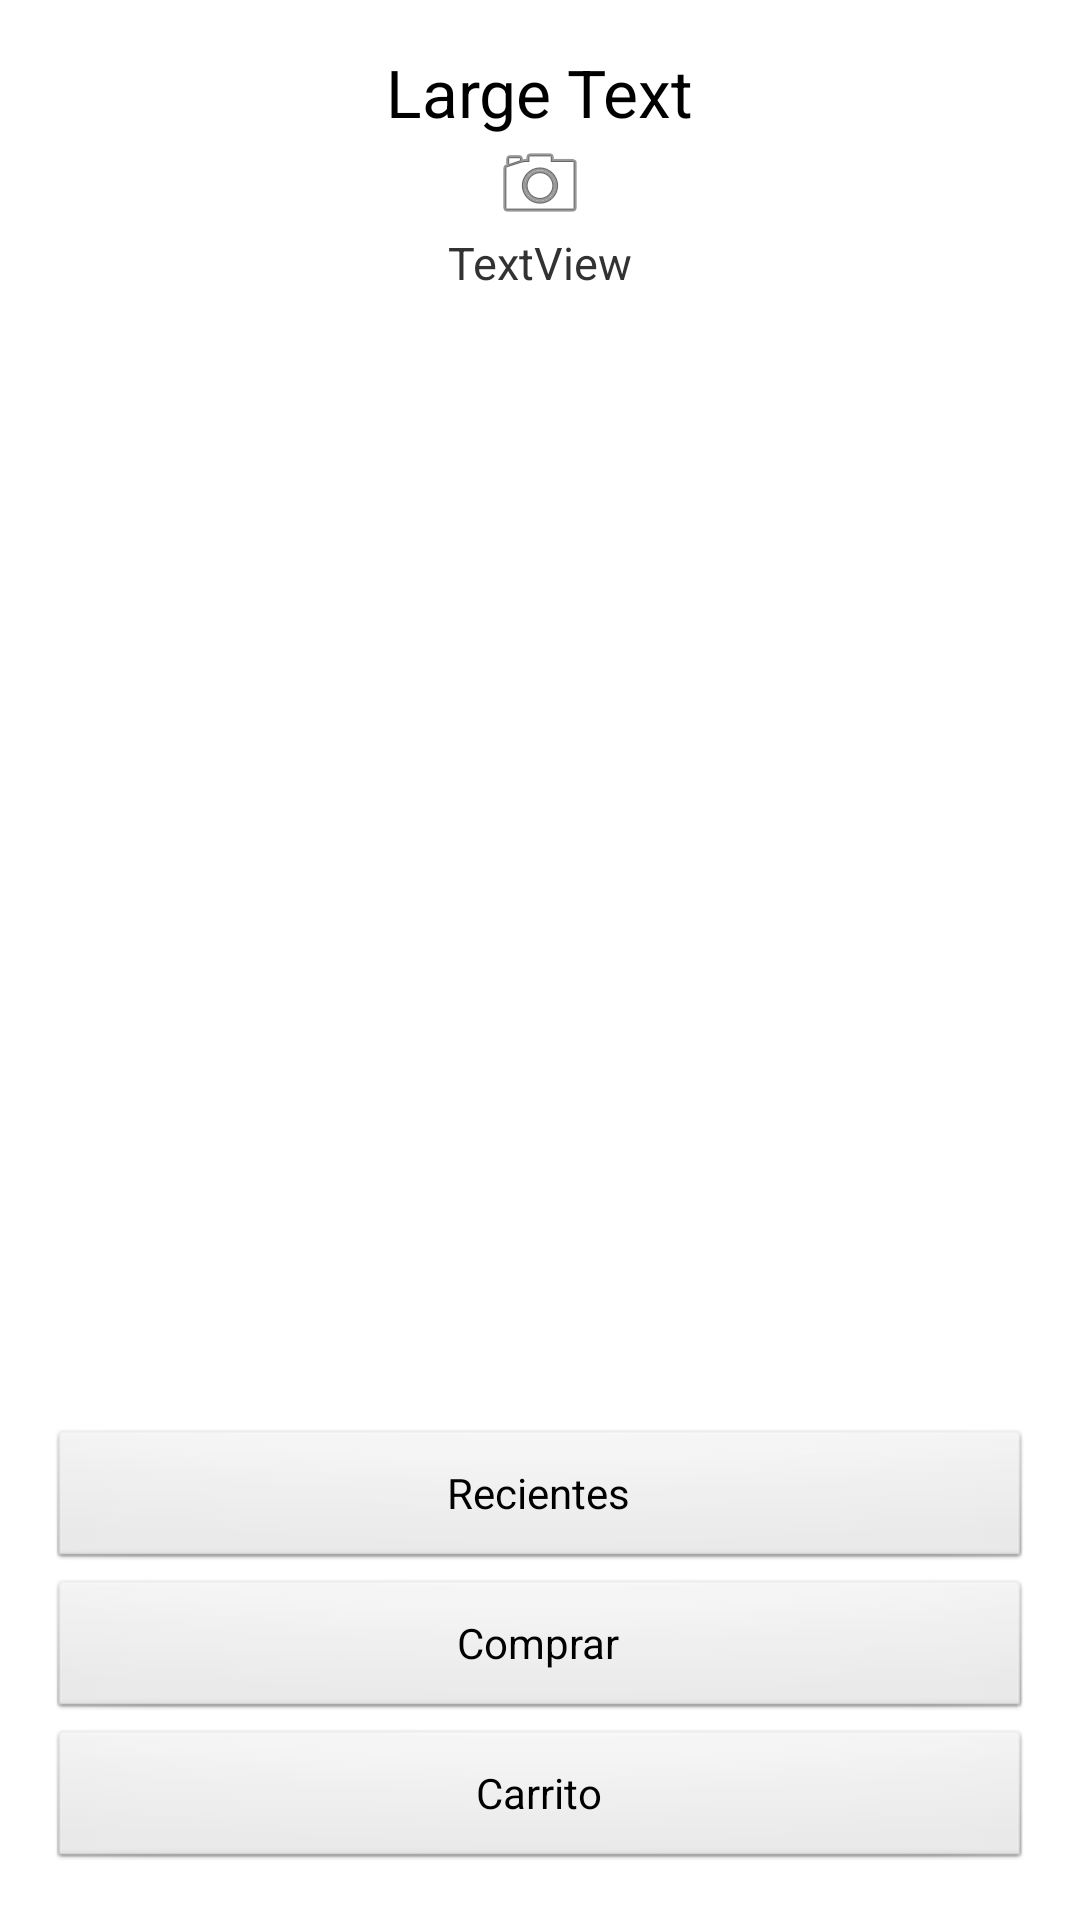

Here is an Android app screen rendered from its layout file. Give the layout XML and the strings, colors and styles it references.
<!-- AndroidManifest.xml: application theme AppTheme -->
<!-- res/layout/activity_cliente.xml -->
<?xml version="1.0" encoding="utf-8"?>
<RelativeLayout xmlns:android="http://schemas.android.com/apk/res/android"
    xmlns:tools="http://schemas.android.com/tools"
    android:id="@+id/RelativeLayout1"
    android:layout_width="wrap_content"
    android:layout_height="wrap_content"
    android:layout_marginTop="5dp"
    android:paddingBottom="@dimen/activity_vertical_margin"
    android:paddingLeft="@dimen/activity_horizontal_margin"
    android:paddingRight="@dimen/activity_horizontal_margin"
    android:paddingTop="@dimen/activity_vertical_margin"
    tools:context=".ClienteActivity" >

    <Button
        android:id="@+id/Carrito"
        android:layout_width="match_parent"
        android:layout_height="wrap_content"
        android:layout_alignLeft="@+id/Shop"
        android:layout_alignParentBottom="true"
        android:layout_marginTop="2dp"
        android:text="@string/BotonCarritoLabel" />

    <Button
        android:id="@+id/RecienteC"
        android:layout_width="wrap_content"
        android:layout_height="wrap_content"
        android:layout_above="@+id/Shop"
        android:layout_alignLeft="@+id/Shop"
        android:layout_alignRight="@+id/Shop"
        android:layout_marginTop="2dp"
        android:text="@string/CompradoRecientemente" />

    <Button
        android:id="@+id/Shop"
        android:layout_width="match_parent"
        android:layout_height="wrap_content"
        android:layout_above="@+id/Carrito"
        android:layout_centerHorizontal="true"
        android:layout_marginTop="2dp"
        android:text="@string/Comprar" />

    <TextView
        android:id="@+id/username"
        android:layout_width="wrap_content"
        android:layout_height="wrap_content"
        android:layout_alignParentTop="true"
        android:layout_centerHorizontal="true"
        android:text="Large Text"
        android:textAppearance="?android:attr/textAppearanceLarge"
        android:textSize="22dp" />

    <ImageView
        android:id="@+id/imgView"
        android:layout_width="wrap_content"
        android:layout_height="wrap_content"
        android:layout_below="@+id/username"
        android:layout_centerHorizontal="true"
        android:src="@android:drawable/ic_menu_camera" />

    <TextView
        android:id="@+id/mail"
        android:layout_width="wrap_content"
        android:layout_height="wrap_content"
        android:layout_below="@+id/imgView"
        android:layout_centerHorizontal="true"
        android:text="TextView"
        android:textSize="15dp" />

</RelativeLayout>
<!-- resources referenced by this layout -->
<resources>
  <dimen name="activity_horizontal_margin">16dp</dimen>
  <dimen name="activity_vertical_margin">16dp</dimen>
  <string name="BotonCarritoLabel">Carrito</string>
  <string name="CompradoRecientemente">Recientes</string>
  <string name="Comprar">Comprar</string>
  <style name="AppTheme" parent="AppBaseTheme">
          
      </style>
  <style name="AppBaseTheme" parent="android:Theme.Light">
          
      </style>
</resources>
